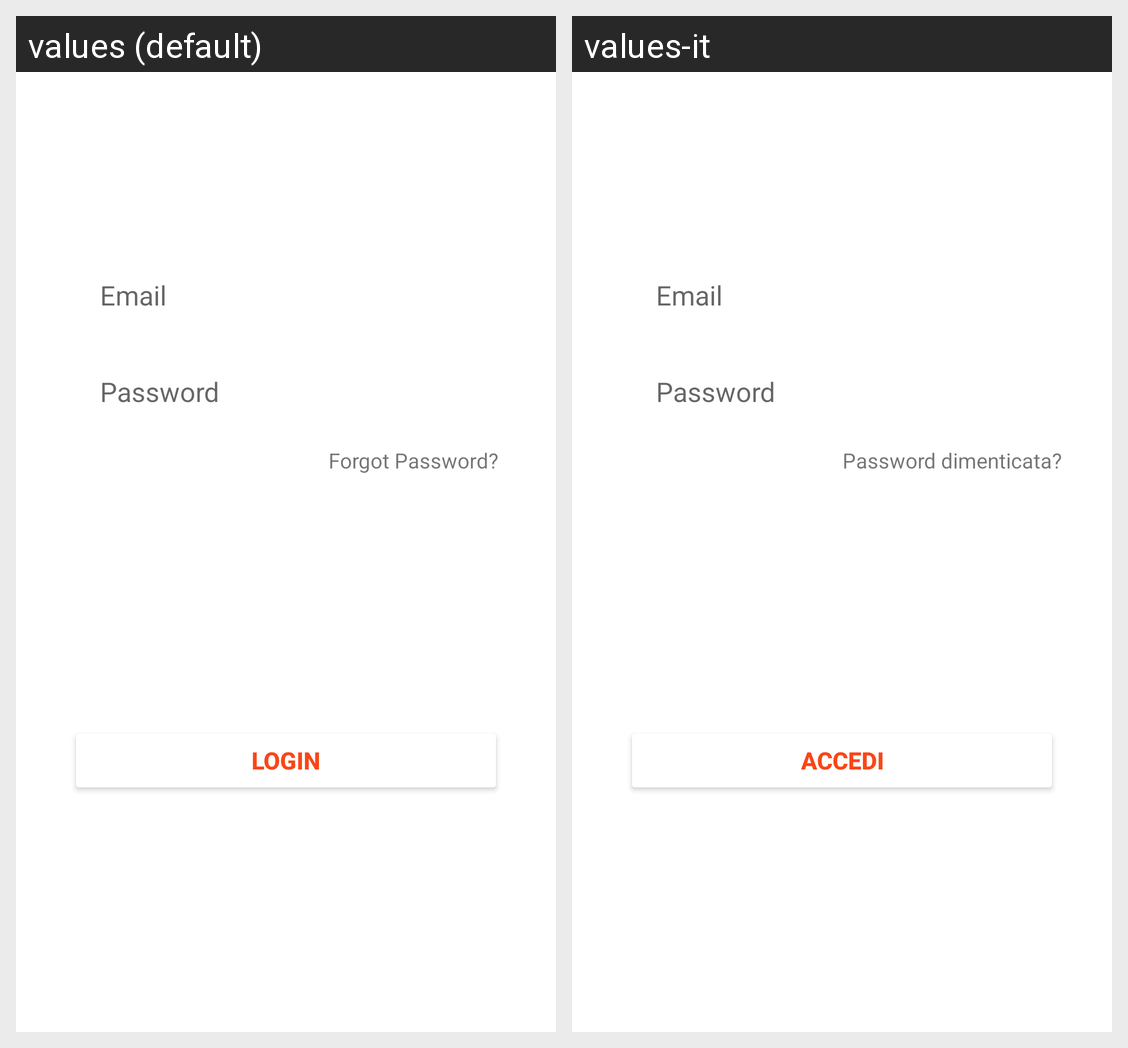

The same Android screen rendered under two of its app's locales, left to right. List the strings drawn on it with the default value and each locale's translation.
Android screen res/layout/login_tab_fragment.xml rendered under 2 locales, left to right: values (default), values-it. Device: Nexus 5 (rendered at 1080×1920; each locale shown at half size, 540×960, under a caption strip naming it); theme Theme.MaMange.
Strings drawn on this screen, with the default value and each locale's value (text and hints the layout hard-codes, and strings that could not be matched under every locale, appear in the picture but are not listed):

password
  values: Password
  values-it: Password

email
  values: Email
  values-it: Email

passdimenticata
  values: Forgot Password?
  values-it: Password dimenticata?

accedi
  values: Login
  values-it: Accedi
